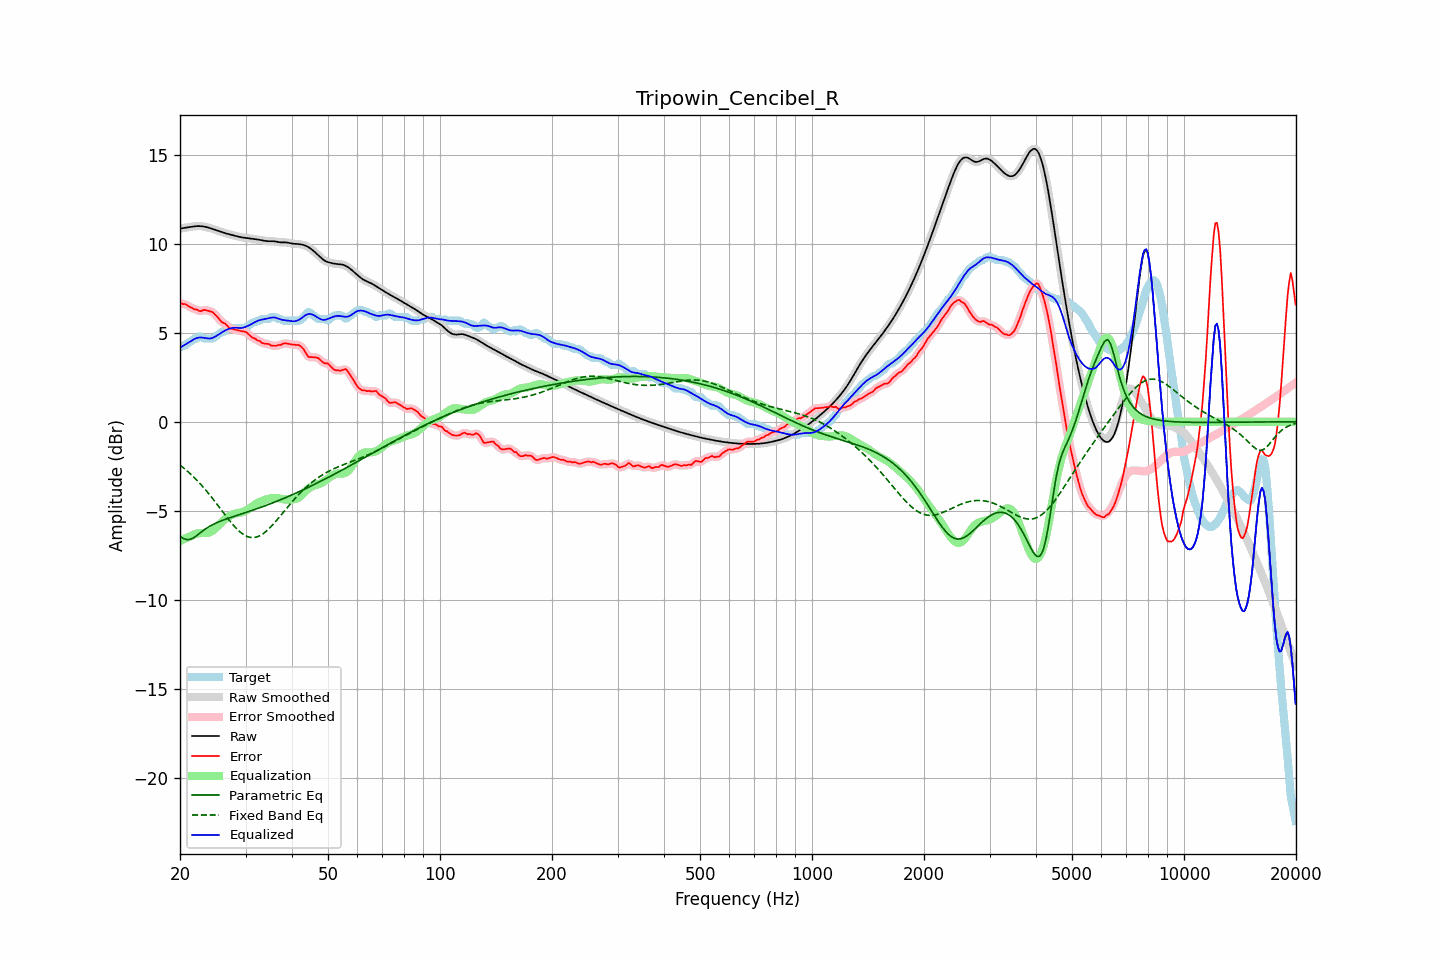

Data behind this chart, as committed beside it:
frequency, raw, error, smoothed, error_smoothed, equalization, parametric_eq, fixed_band_eq, equalized_raw, equalized_smoothed, target
20.00, 10.85, 6.68, 10.85, 6.67, -6.70, -6.45, -2.44, 4.15, 4.15, 4.18
20.20, 10.87, 6.64, 10.87, 6.65, -6.66, -6.50, -2.51, 4.21, 4.21, 4.23
20.40, 10.88, 6.61, 10.88, 6.63, -6.61, -6.55, -2.58, 4.27, 4.27, 4.28
20.61, 10.90, 6.62, 10.90, 6.60, -6.57, -6.59, -2.65, 4.32, 4.32, 4.28
20.81, 10.91, 6.56, 10.91, 6.56, -6.53, -6.62, -2.73, 4.38, 4.38, 4.35
21.02, 10.92, 6.51, 10.92, 6.51, -6.49, -6.62, -2.81, 4.43, 4.43, 4.42
21.23, 10.94, 6.46, 10.94, 6.46, -6.45, -6.62, -2.89, 4.49, 4.49, 4.48
21.44, 10.95, 6.42, 10.95, 6.41, -6.42, -6.58, -2.98, 4.54, 4.54, 4.54
21.66, 10.97, 6.37, 10.97, 6.37, -6.37, -6.55, -3.06, 4.60, 4.60, 4.59
21.87, 10.98, 6.31, 10.98, 6.34, -6.33, -6.49, -3.15, 4.65, 4.65, 4.67
22.09, 10.99, 6.31, 10.99, 6.30, -6.30, -6.43, -3.24, 4.69, 4.69, 4.68
22.31, 10.99, 6.28, 10.99, 6.26, -6.28, -6.36, -3.34, 4.72, 4.72, 4.71
22.54, 10.99, 6.22, 10.99, 6.24, -6.26, -6.29, -3.43, 4.73, 4.73, 4.78
22.76, 10.99, 6.21, 10.99, 6.23, -6.26, -6.21, -3.53, 4.73, 4.73, 4.78
22.99, 10.98, 6.25, 10.98, 6.25, -6.25, -6.14, -3.63, 4.72, 4.72, 4.73
23.22, 10.96, 6.29, 10.96, 6.27, -6.25, -6.08, -3.73, 4.71, 4.71, 4.68
23.45, 10.95, 6.27, 10.95, 6.27, -6.25, -6.01, -3.84, 4.69, 4.69, 4.68
23.69, 10.92, 6.25, 10.92, 6.25, -6.24, -5.96, -3.95, 4.68, 4.68, 4.68
23.92, 10.90, 6.22, 10.90, 6.23, -6.23, -5.90, -4.06, 4.67, 4.67, 4.68
24.16, 10.87, 6.20, 10.87, 6.20, -6.19, -5.85, -4.17, 4.68, 4.68, 4.68
24.40, 10.84, 6.17, 10.84, 6.16, -6.14, -5.80, -4.28, 4.70, 4.70, 4.68
24.65, 10.81, 6.10, 10.81, 6.10, -6.07, -5.75, -4.40, 4.74, 4.74, 4.71
24.89, 10.78, 6.01, 10.78, 6.01, -5.99, -5.71, -4.52, 4.79, 4.79, 4.77
25.14, 10.75, 5.91, 10.75, 5.91, -5.91, -5.67, -4.63, 4.84, 4.84, 4.84
25.39, 10.72, 5.81, 10.72, 5.81, -5.82, -5.63, -4.75, 4.90, 4.90, 4.91
25.65, 10.69, 5.70, 10.69, 5.70, -5.73, -5.59, -4.87, 4.95, 4.95, 4.99
25.91, 10.66, 5.60, 10.66, 5.62, -5.64, -5.56, -4.99, 5.02, 5.02, 5.05
26.16, 10.63, 5.55, 10.63, 5.55, -5.55, -5.53, -5.11, 5.07, 5.07, 5.08
26.43, 10.60, 5.52, 10.60, 5.49, -5.47, -5.49, -5.23, 5.13, 5.13, 5.08
26.69, 10.57, 5.42, 10.57, 5.42, -5.40, -5.46, -5.35, 5.17, 5.17, 5.15
26.96, 10.55, 5.33, 10.55, 5.34, -5.34, -5.43, -5.46, 5.21, 5.21, 5.21
27.23, 10.52, 5.25, 10.52, 5.26, -5.29, -5.40, -5.58, 5.23, 5.23, 5.28
27.50, 10.50, 5.22, 10.50, 5.22, -5.24, -5.37, -5.69, 5.26, 5.26, 5.28
27.77, 10.48, 5.20, 10.48, 5.19, -5.20, -5.34, -5.79, 5.27, 5.27, 5.28
28.05, 10.45, 5.18, 10.45, 5.18, -5.17, -5.31, -5.89, 5.28, 5.28, 5.28
28.33, 10.43, 5.15, 10.43, 5.15, -5.15, -5.28, -5.99, 5.28, 5.28, 5.28
28.62, 10.41, 5.13, 10.41, 5.13, -5.13, -5.25, -6.08, 5.27, 5.27, 5.28
28.90, 10.38, 5.11, 10.38, 5.11, -5.12, -5.22, -6.16, 5.26, 5.26, 5.28
29.19, 10.37, 5.09, 10.37, 5.09, -5.10, -5.19, -6.24, 5.27, 5.27, 5.28
29.48, 10.35, 5.08, 10.35, 5.08, -5.07, -5.16, -6.31, 5.28, 5.28, 5.28
29.78, 10.34, 5.06, 10.34, 5.06, -5.04, -5.13, -6.37, 5.30, 5.30, 5.28
30.08, 10.33, 5.04, 10.33, 5.03, -4.99, -5.10, -6.42, 5.34, 5.34, 5.29
30.38, 10.32, 4.97, 10.32, 4.97, -4.94, -5.07, -6.46, 5.38, 5.38, 5.35
30.68, 10.31, 4.89, 10.31, 4.89, -4.89, -5.04, -6.48, 5.42, 5.42, 5.42
30.99, 10.29, 4.80, 10.29, 4.80, -4.83, -5.01, -6.51, 5.47, 5.47, 5.49
31.30, 10.28, 4.72, 10.28, 4.74, -4.76, -4.98, -6.51, 5.51, 5.52, 5.55
31.61, 10.27, 4.69, 10.27, 4.68, -4.70, -4.95, -6.51, 5.57, 5.57, 5.58
31.93, 10.25, 4.65, 10.25, 4.64, -4.64, -4.92, -6.49, 5.62, 5.62, 5.60
32.24, 10.24, 4.58, 10.24, 4.60, -4.58, -4.88, -6.47, 5.66, 5.66, 5.66
32.57, 10.23, 4.55, 10.23, 4.54, -4.53, -4.85, -6.43, 5.69, 5.69, 5.68
32.89, 10.21, 4.51, 10.21, 4.49, -4.49, -4.82, -6.39, 5.72, 5.72, 5.70
33.22, 10.19, 4.42, 10.19, 4.44, -4.46, -4.79, -6.34, 5.74, 5.74, 5.78
33.55, 10.18, 4.40, 10.18, 4.40, -4.42, -4.75, -6.28, 5.75, 5.75, 5.78
33.89, 10.16, 4.38, 10.16, 4.38, -4.39, -4.72, -6.20, 5.77, 5.77, 5.78
34.23, 10.15, 4.37, 10.15, 4.38, -4.36, -4.69, -6.13, 5.79, 5.79, 5.78
34.57, 10.14, 4.37, 10.15, 4.35, -4.33, -4.65, -6.04, 5.82, 5.82, 5.78
34.92, 10.14, 4.33, 10.14, 4.32, -4.31, -4.62, -5.95, 5.84, 5.84, 5.82
35.27, 10.15, 4.27, 10.14, 4.29, -4.29, -4.58, -5.86, 5.85, 5.85, 5.88
35.62, 10.14, 4.27, 10.14, 4.26, -4.28, -4.55, -5.76, 5.86, 5.86, 5.88
35.97, 10.13, 4.26, 10.13, 4.26, -4.28, -4.51, -5.66, 5.85, 5.85, 5.88
... 635 more rows
